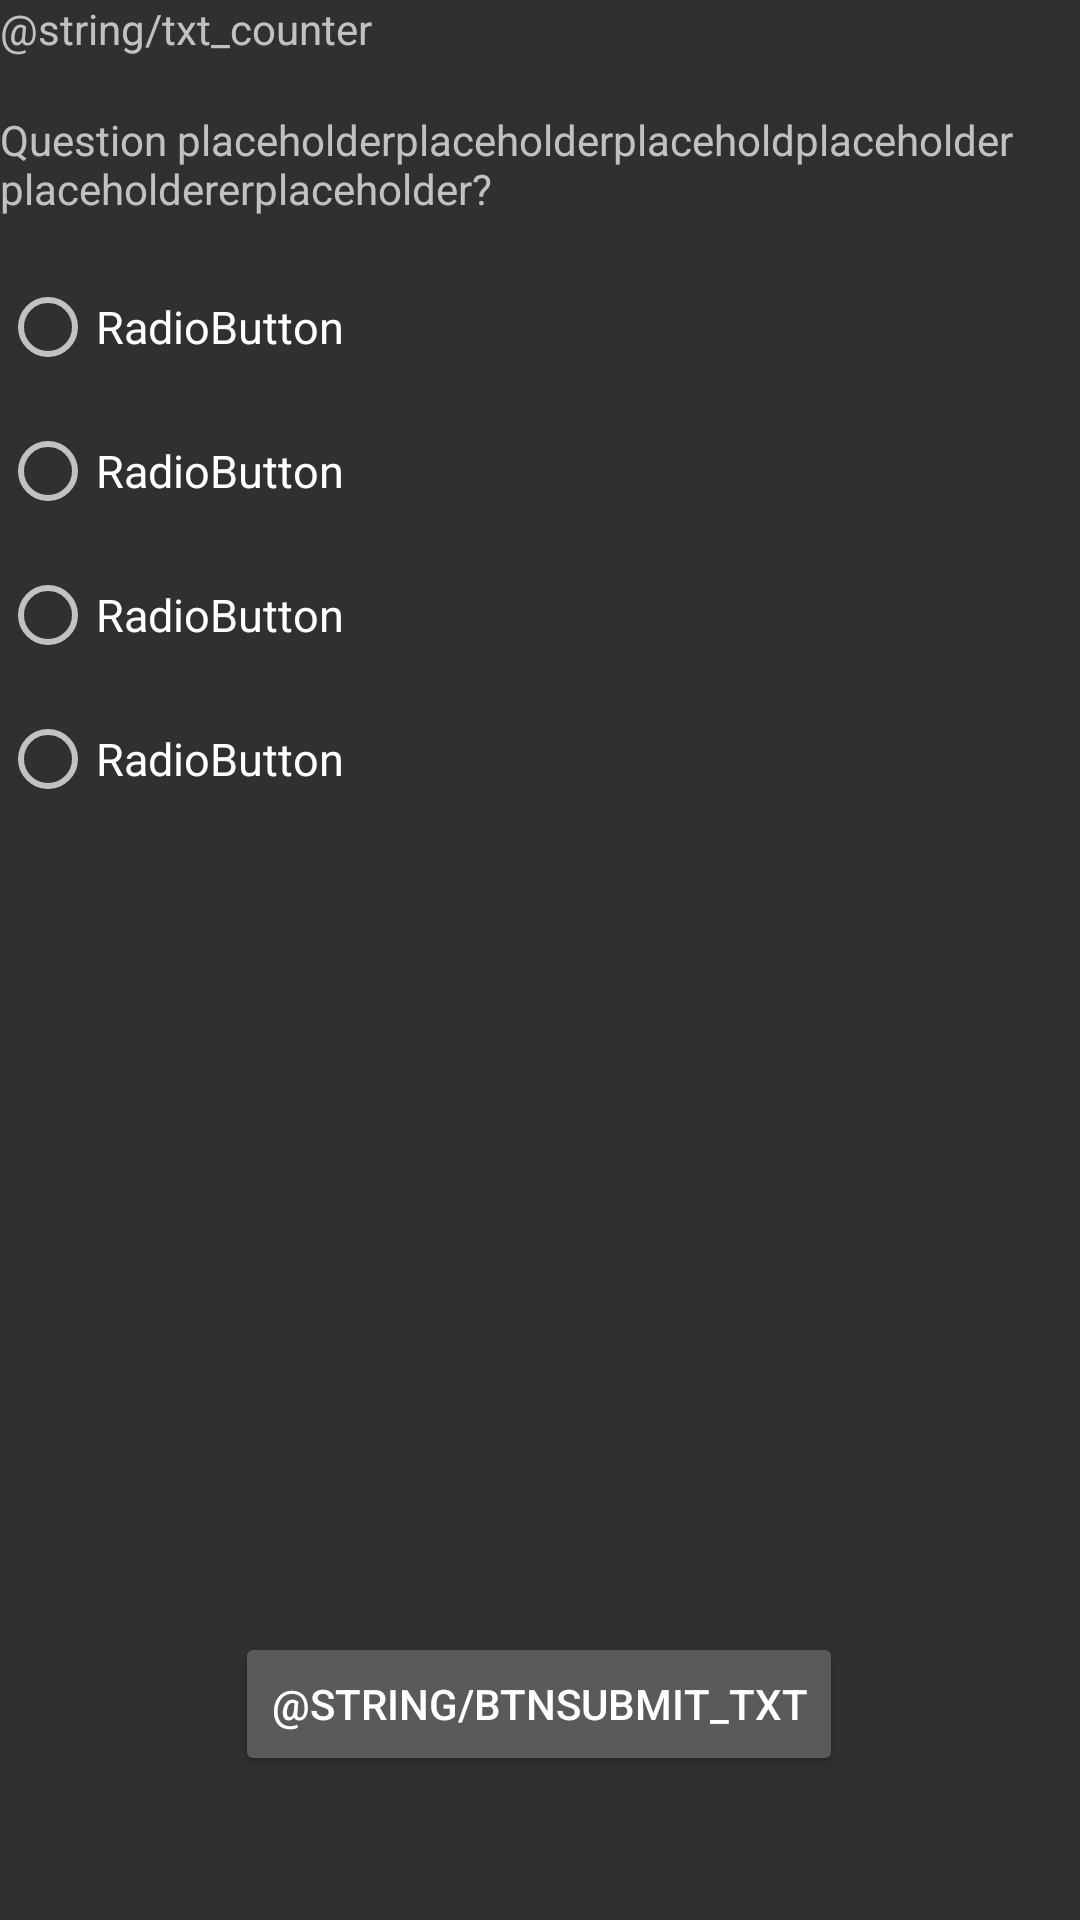

Write the Android layout XML for this screen, with the resource values it uses.
<!-- AndroidManifest.xml: application theme AppTheme -->
<!-- res/layout/activity_page5.xml -->
<?xml version="1.0" encoding="utf-8"?>
<androidx.constraintlayout.widget.ConstraintLayout xmlns:android="http://schemas.android.com/apk/res/android"
    xmlns:app="http://schemas.android.com/apk/res-auto"
    xmlns:tools="http://schemas.android.com/tools"
    android:layout_width="match_parent"
    android:layout_height="match_parent"
    tools:context=".Page5">

    <include
        android:id="@+id/include"
        layout="@layout/fragment_quiz" />

    <Button
        android:id="@+id/btn_submit"
        android:layout_width="wrap_content"
        android:layout_height="wrap_content"
        android:layout_marginBottom="48dp"
        android:text="@string/btnsubmit_txt"
        app:layout_constraintBottom_toBottomOf="@id/include"
        app:layout_constraintEnd_toEndOf="@id/include"
        app:layout_constraintHorizontal_bias="0.498"
        app:layout_constraintStart_toStartOf="@id/include" />
</androidx.constraintlayout.widget.ConstraintLayout>
<!-- res/layout/fragment_quiz.xml (included above) -->
<?xml version="1.0" encoding="utf-8"?>
<FrameLayout xmlns:android="http://schemas.android.com/apk/res/android"
    xmlns:tools="http://schemas.android.com/tools"
    android:layout_width="match_parent"
    android:layout_height="match_parent"
    tools:context=".QuizFragment">

    <TextView
        android:id="@+id/txt_counter"
        android:layout_width="match_parent"
        android:layout_height="wrap_content"
        android:text="@string/txt_counter" />

    <TextView
        android:id="@+id/txt_question"
        android:layout_width="match_parent"
        android:layout_height="wrap_content"
        android:layout_marginTop="37dp"
        android:ellipsize="end"
        android:maxLines="3"
        android:text="@string/txt_question"
        android:textSize="14sp" />

    <RadioGroup
        android:id="@+id/radio_group"
        android:layout_width="match_parent"
        android:layout_height="match_parent"
        android:layout_marginTop="85dp">

        <RadioButton
            android:id="@+id/rbtn_one"
            android:layout_width="match_parent"
            android:layout_height="wrap_content"
            android:minHeight="48dp"
            android:text="RadioButton"
            android:textSize="15sp"
            tools:ignore="DuplicateSpeakableTextCheck,HardcodedText" />

        <RadioButton
            android:id="@+id/rbtn_two"
            android:layout_width="match_parent"
            android:layout_height="wrap_content"
            android:minHeight="48dp"
            android:text="RadioButton"
            android:textSize="15sp"
            tools:ignore="HardcodedText" />

        <RadioButton
            android:id="@+id/rbtn_three"
            android:layout_width="match_parent"
            android:layout_height="wrap_content"
            android:minHeight="48dp"
            android:text="RadioButton"
            android:textSize="15sp"
            tools:ignore="HardcodedText" />

        <RadioButton
            android:id="@+id/rbtn_four"
            android:layout_width="match_parent"
            android:layout_height="wrap_content"
            android:minHeight="48dp"
            android:text="RadioButton"
            android:textSize="15sp"
            tools:ignore="HardcodedText" />
    </RadioGroup>

</FrameLayout>
<!-- resources referenced by this layout -->
<resources>
  <string name="txt_question">Question placeholderplaceholderplaceholdplaceholder placeholdererplaceholder?</string>
  <style name="AppTheme" parent="Theme.AppCompat">
          
          <item name="windowNoTitle">true</item>
      </style>
</resources>
